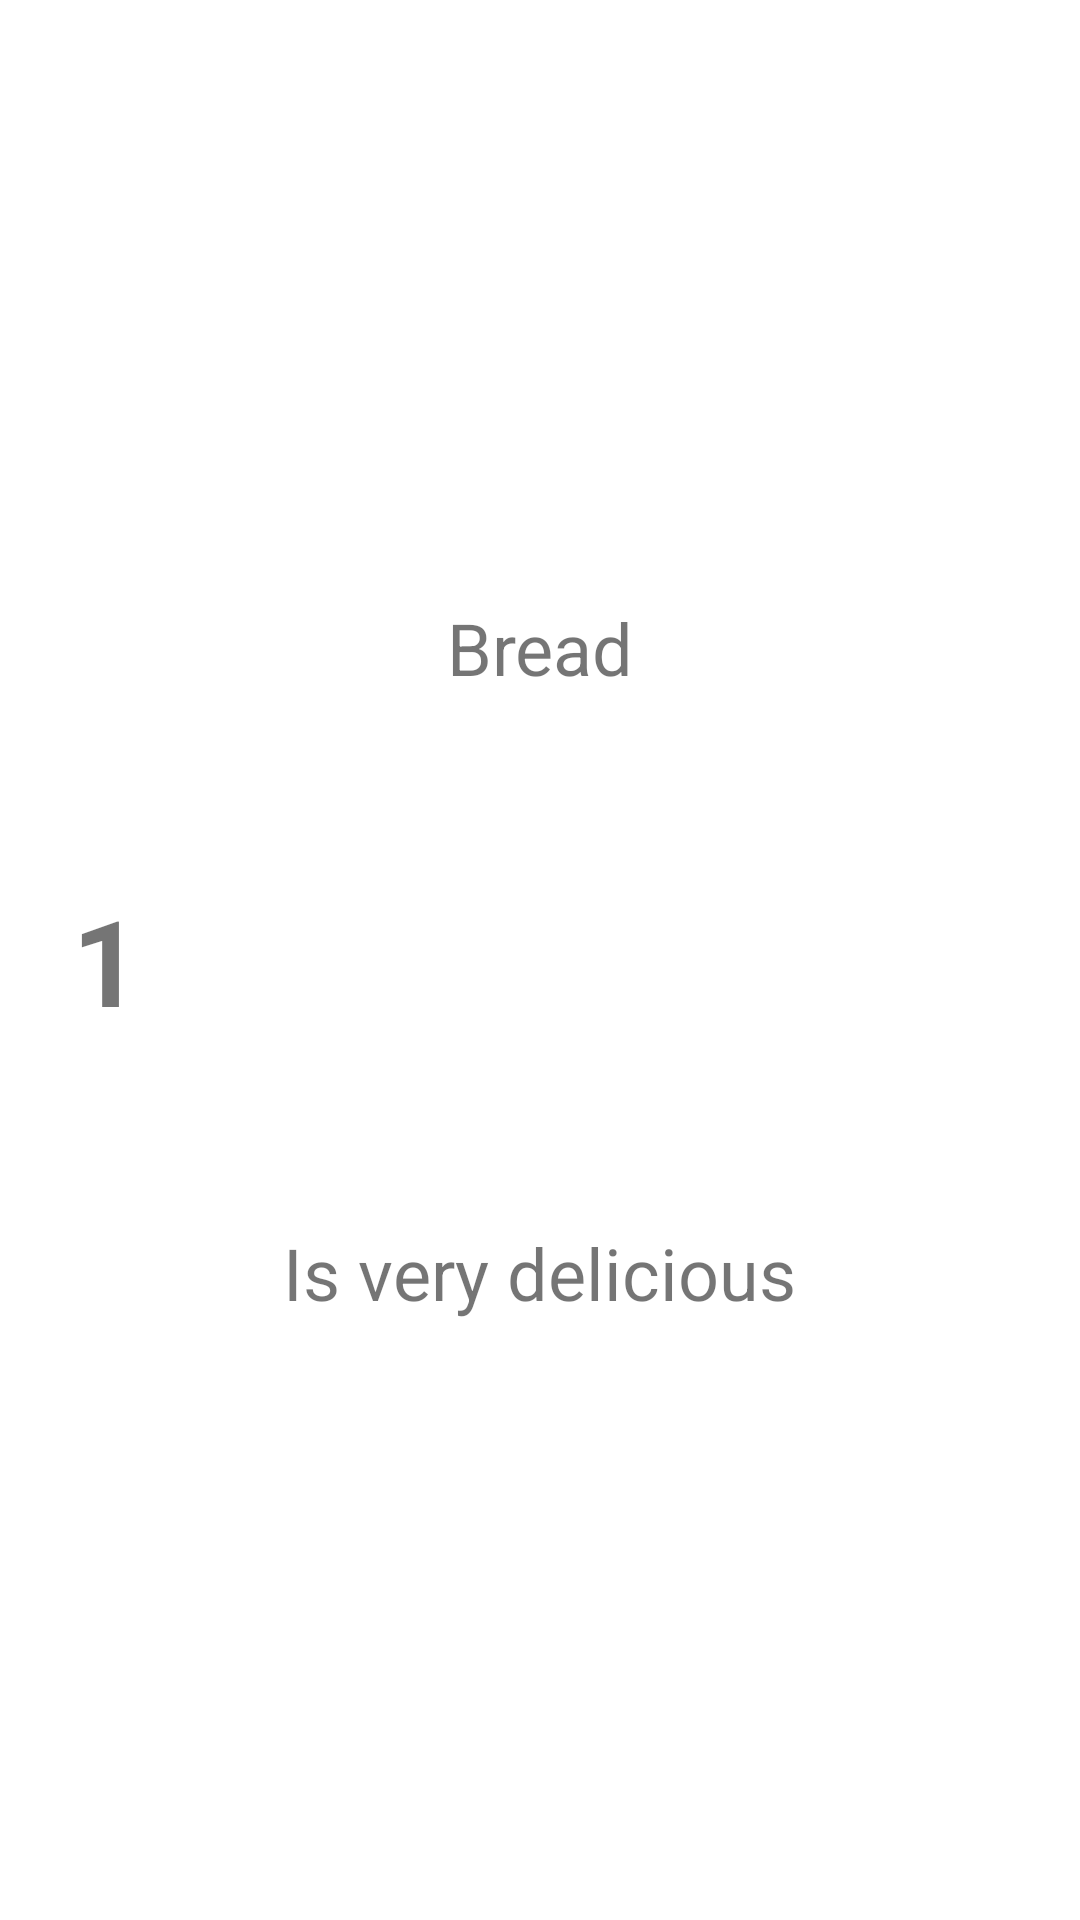

The Android layout XML behind this screen, and the referenced resources:
<!-- AndroidManifest.xml: application theme Theme.RecipeList -->
<!-- res/layout/recipe_item.xml -->
<?xml version="1.0" encoding="utf-8"?>
<androidx.constraintlayout.widget.ConstraintLayout xmlns:android="http://schemas.android.com/apk/res/android"
    xmlns:app="http://schemas.android.com/apk/res-auto"
    xmlns:tools="http://schemas.android.com/tools"
    android:layout_width="match_parent"
    android:layout_height="wrap_content"
    android:padding="24sp">

    <com.google.android.material.textview.MaterialTextView
        android:id="@+id/tv_item_id"
        android:layout_width="wrap_content"
        android:layout_height="wrap_content"
        android:text="1"
        android:textSize="40sp"
        android:textStyle="bold"
        app:layout_constraintBottom_toBottomOf="parent"
        app:layout_constraintStart_toStartOf="parent"
        app:layout_constraintTop_toTopOf="parent" />

    <com.google.android.material.textview.MaterialTextView
        android:id="@+id/tv_item_name"
        android:layout_width="wrap_content"
        android:layout_height="wrap_content"
        android:text="Bread"
        android:textSize="24sp"
        app:layout_constraintEnd_toEndOf="parent"
        app:layout_constraintStart_toStartOf="parent"
        app:layout_constraintBottom_toTopOf="@id/tv_item_description"
        app:layout_constraintTop_toTopOf="parent" />

    <com.google.android.material.textview.MaterialTextView
        android:id="@+id/tv_item_description"
        android:layout_width="wrap_content"
        android:layout_height="wrap_content"
        android:text="Is very delicious"
        android:textSize="24sp"
        app:layout_constraintBottom_toBottomOf="parent"
        app:layout_constraintEnd_toEndOf="parent"
        app:layout_constraintStart_toStartOf="parent"
        app:layout_constraintTop_toBottomOf="@id/tv_item_name" />











</androidx.constraintlayout.widget.ConstraintLayout>
<!-- resources referenced by this layout -->
<resources>
  <style name="Theme.RecipeList" parent="Theme.MaterialComponents.DayNight.DarkActionBar">
          
          <item name="colorPrimary">@color/purple_500</item>
          <item name="colorPrimaryVariant">@color/purple_700</item>
          <item name="colorOnPrimary">@color/white</item>
          
          <item name="colorSecondary">@color/teal_200</item>
          <item name="colorSecondaryVariant">@color/teal_700</item>
          <item name="colorOnSecondary">@color/black</item>
          
          <item name="android:statusBarColor" tools:targetApi="l">?attr/colorPrimaryVariant</item>
          
      </style>
  <color name="purple_500">#FF6200EE</color>
  <color name="purple_700">#FF3700B3</color>
  <color name="white">#FFFFFFFF</color>
  <color name="teal_200">#FF03DAC5</color>
  <color name="teal_700">#FF018786</color>
  <color name="black">#FF000000</color>
</resources>
